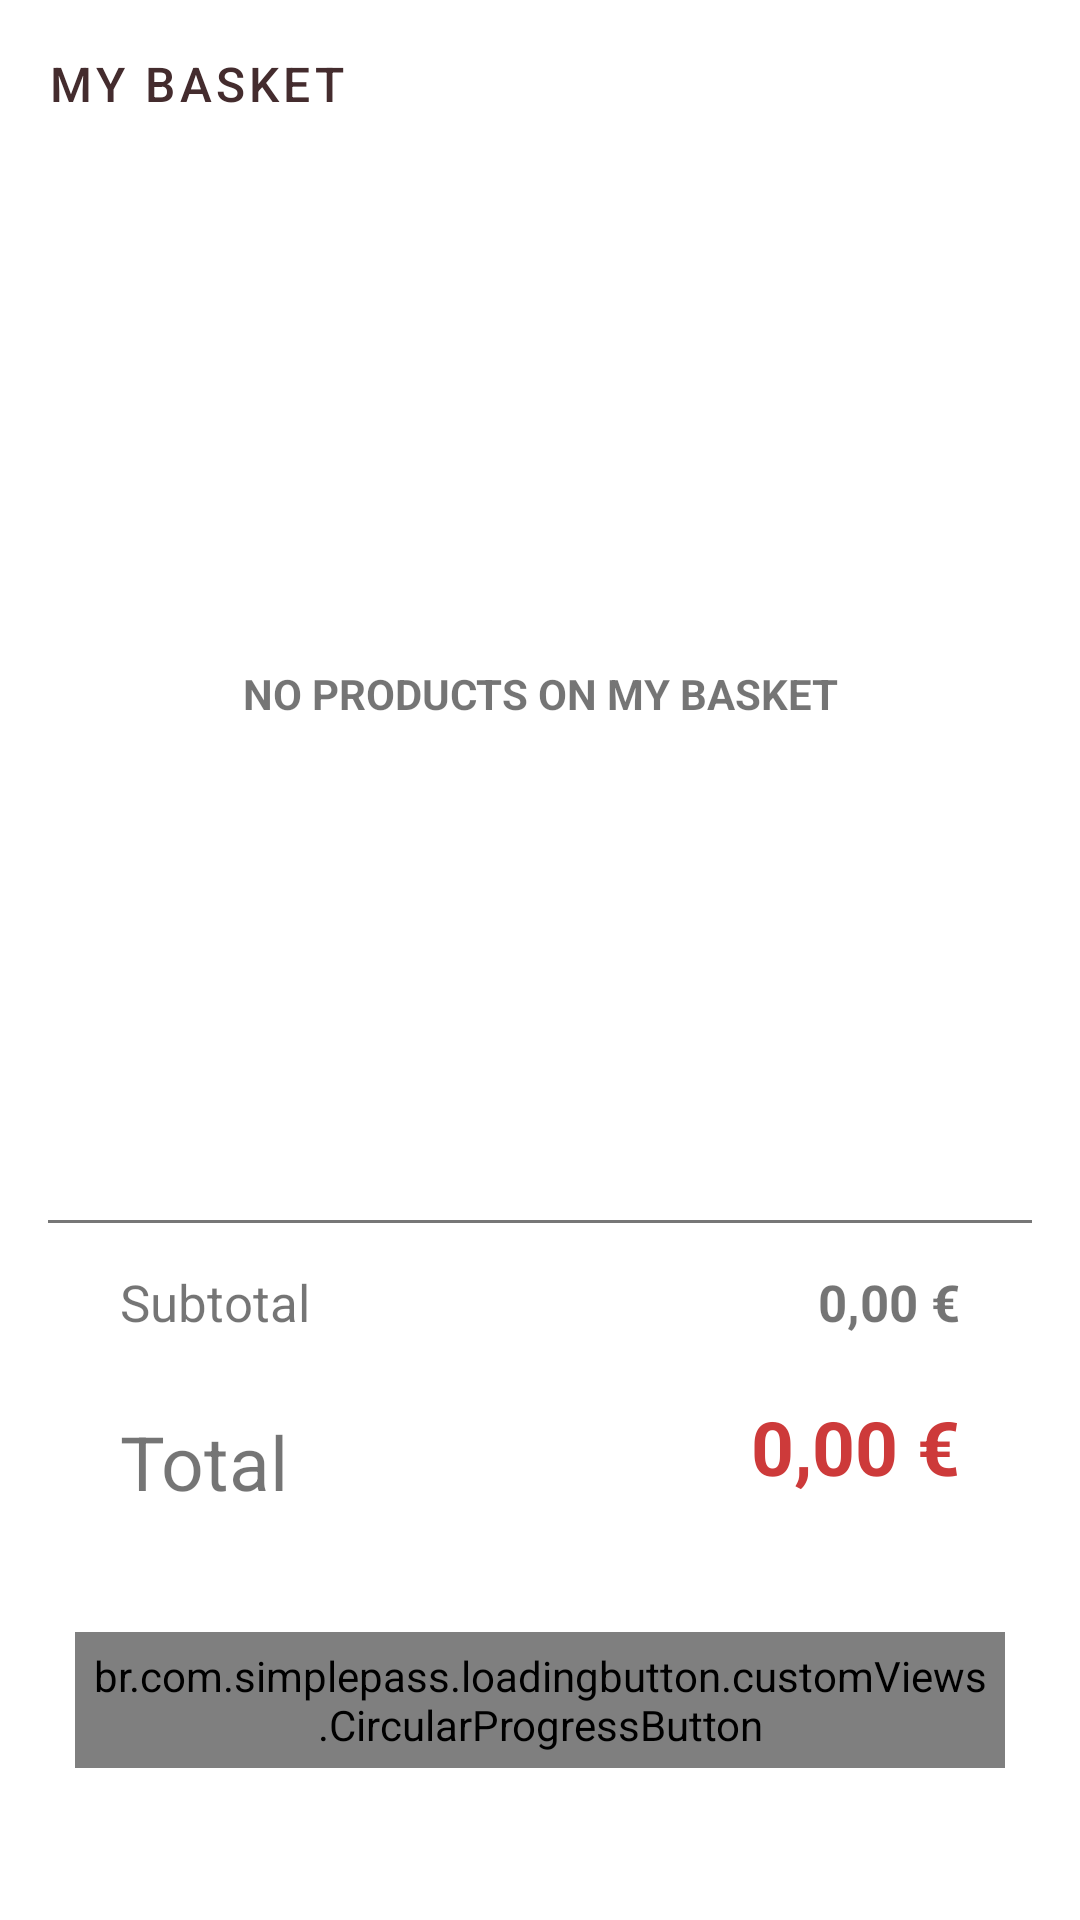

The Android layout XML behind this screen, and the referenced resources:
<!-- AndroidManifest.xml: application theme Theme.Shrine -->
<!-- res/layout/cm_cart_fragment.xml -->
<?xml version="1.0" encoding="utf-8"?>
<FrameLayout xmlns:android="http://schemas.android.com/apk/res/android"
    xmlns:app="http://schemas.android.com/apk/res-auto"
    xmlns:tools="http://schemas.android.com/tools"
    android:layout_width="match_parent"
    android:layout_height="match_parent"
    android:background="@color/cpb_white"
    android:fillViewport="true"
    tools:context="fragments.CartFragment">

    <FrameLayout
        android:layout_width="match_parent"
        android:layout_height="match_parent"
        android:clipChildren="false"
        android:clipToPadding="false"
        tools:context=".ProductGridFragment">


        <LinearLayout
            style="@style/Widget.Shrine.Backdrop"
            android:layout_width="match_parent"
            android:layout_height="match_parent"
            android:gravity="center_horizontal"
            android:orientation="vertical"
            android:paddingTop="88dp">

            <include layout="@layout/navigation_backdrop" />
        </LinearLayout>

        <com.google.android.material.appbar.AppBarLayout
            android:layout_width="match_parent"
            android:layout_height="wrap_content"
            app:elevation="0dp">

            <androidx.appcompat.widget.Toolbar
                android:id="@+id/close_cart"
                style="@style/Widget.Shrine.Toolbar"
                android:layout_width="match_parent"
                android:layout_height="?attr/actionBarSize"
                android:backgroundTint="@color/cpb_white"
                android:paddingStart="12dp"
                android:paddingLeft="12dp"
                android:paddingEnd="12dp"
                android:paddingRight="12dp"
                app:contentInsetStart="0dp"
                app:navigationIcon="@drawable/ic_back"
                app:title="@string/navigation_cart" />


        </com.google.android.material.appbar.AppBarLayout>

        <LinearLayout
            android:layout_marginTop="56dp"
            android:orientation="vertical"
            android:layout_width="match_parent"
            android:layout_height="match_parent">

            <LinearLayout
                android:background="@color/cpb_white"
                android:layout_weight="0.4"
                android:orientation="vertical"
                android:layout_width="match_parent"
                android:layout_height="match_parent">

                <TextView
                    android:textStyle="bold"
                    android:textAllCaps="true"
                    android:visibility="visible"
                    android:id="@+id/no_products"
                    android:textSize="@dimen/dimen_24"
                    android:background="@color/cpb_white"
                    android:gravity="center"
                    android:text="@string/no_products"
                    android:layout_width="match_parent"
                    android:layout_height="match_parent"/>

                <androidx.core.widget.NestedScrollView
                    android:padding="10dp"
                    android:id="@+id/cart_scroll"
                    android:layout_width="match_parent"
                    android:layout_height="match_parent"
                    android:background="@color/cpb_white"
                    android:backgroundTint="@color/cpb_white"
                    app:layout_behavior="@string/appbar_scrolling_view_behavior">

                    <RelativeLayout
                        app:elevation="1dp"
                        android:layout_width="match_parent"
                        android:layout_height="match_parent">

                        <androidx.recyclerview.widget.RecyclerView
                            app:elevation="1dp"
                            android:visibility="visible"
                            android:id="@+id/recycler_view_cart"
                            android:layout_width="match_parent"
                            android:layout_height="wrap_content"
                            android:scrollbars="vertical" />

                    </RelativeLayout>

                </androidx.core.widget.NestedScrollView>

            </LinearLayout>


            <LinearLayout
                android:layout_weight="0.6"
                android:background="@color/cpb_white"
                android:backgroundTint="@color/cpb_white"
                android:layout_gravity="bottom"
                android:layout_width="match_parent"
                android:layout_height="match_parent"
                android:orientation="vertical">

                <View
                    android:id="@+id/divider"
                    android:layout_width="match_parent"
                    android:layout_height="1dp"
                    android:layout_marginStart="16dp"
                    android:layout_marginEnd="16dp"
                    android:background="#777777" />

                <RelativeLayout
                    android:layout_width="match_parent"
                    android:layout_height="match_parent">

                    <TextView

                        android:id="@+id/subtotal_text"
                        android:textSize="17sp"
                        android:layout_marginTop="0dp"
                        android:layout_marginStart="20dp"
                        android:paddingTop="15dp"
                        android:paddingEnd="20dp"
                        android:paddingStart="20dp"
                        android:paddingBottom="0dp"
                        android:layout_marginEnd="20dp"
                        android:layout_width="wrap_content"
                        android:layout_height="wrap_content"
                        android:text="@string/cart_subtotal" />

                    <TextView
                        android:id="@+id/subtotal_val"

                        android:textStyle="bold"
                        android:gravity="end"
                        android:layout_alignParentEnd="true"
                        android:layout_toEndOf="@+id/total_text"
                        android:textSize="17sp"
                        android:layout_marginTop="0dp"
                        android:layout_marginStart="20dp"
                        android:paddingTop="15dp"
                        android:paddingEnd="20dp"
                        android:paddingStart="20dp"
                        android:paddingBottom="0dp"
                        android:layout_marginEnd="20dp"
                        android:layout_width="wrap_content"
                        android:layout_height="wrap_content"
                        android:text="@string/price_default" />


                    <TextView
                        android:layout_below="@id/subtotal_text"
                        android:id="@+id/total_text"
                        android:textSize="25sp"
                        android:layout_marginStart="20dp"
                        android:layout_marginEnd="20dp"
                        android:paddingTop="25dp"
                        android:paddingEnd="20dp"
                        android:paddingStart="20dp"
                        android:paddingBottom="10dp"
                        android:layout_width="wrap_content"
                        android:layout_height="wrap_content"
                        android:text="@string/cart_total" />

                    <TextView
                        android:layout_below="@id/subtotal_val"
                        android:id="@+id/total_val"
                        android:textColor="@color/cpb_red_dark"
                        android:textStyle="bold"
                        android:gravity="end"
                        android:layout_alignParentEnd="true"
                        android:layout_toEndOf="@+id/total_text"
                        android:textSize="25sp"
                        android:layout_marginStart="20dp"
                        android:layout_marginEnd="20dp"
                        android:paddingTop="20dp"
                        android:paddingEnd="20dp"
                        android:paddingStart="20dp"
                        android:paddingBottom="0dp"
                        android:layout_width="wrap_content"
                        android:layout_height="wrap_content"
                        android:text="@string/price_default" />



                    <RelativeLayout
                        android:layout_below="@+id/total_val"
                        android:layout_alignParentBottom="true"
                        android:padding="25dp"
                        android:layout_width="wrap_content"
                        android:layout_height="wrap_content"
                        android:layout_gravity="center_horizontal">

                        <br.com.simplepass.loadingbutton.customViews.CircularProgressButton
                            android:layout_marginTop="20dp"
                            android:layout_marginBottom="20dp"
                            android:id="@+id/checkout_btn"
                            android:text="@string/checkout_btn"
                            android:layout_width="match_parent"
                            android:layout_height="wrap_content"
                            app:spinning_bar_width="4dp"
                            app:spinning_bar_color="#FFF"
                            app:spinning_bar_padding="6dp"
                            android:textColor="@color/cpb_white"
                            android:background="@drawable/shape" />

                    </RelativeLayout>

                </RelativeLayout>


            </LinearLayout>

        </LinearLayout>
    </FrameLayout>
</FrameLayout>
<!-- res/layout/navigation_backdrop.xml (included above) -->
<?xml version="1.0" encoding="utf-8"?>
<merge xmlns:android="http://schemas.android.com/apk/res/android"
    xmlns:app="http://schemas.android.com/apk/res-auto">

    <com.google.android.material.button.MaterialButton
        style="@style/Widget.Shrine.Button.TextButton"
        android:id="@+id/nav_main"
        android:clickable="true"
        android:layout_width="wrap_content"
        android:layout_height="wrap_content"
        android:textColor="@color/cpb_white"
        android:text="@string/navigation_home"
        android:textSize="@dimen/dimen_16"
        android:focusable="true" />

    <com.google.android.material.button.MaterialButton
        style="@style/Widget.Shrine.Button.TextButton"
        android:id="@+id/nav_prod"
        android:clickable="true"
        android:layout_width="wrap_content"
        android:layout_height="wrap_content"
        android:textColor="@color/cpb_white"
        android:text="@string/navigation_products"
        android:textSize="@dimen/dimen_16"
        android:focusable="true" />

    <com.google.android.material.button.MaterialButton
        style="@style/Widget.Shrine.Button.TextButton"
        android:id="@+id/nav_cart"
        android:clickable="true"
        android:layout_width="wrap_content"
        android:layout_height="wrap_content"
        android:textColor="@color/cpb_white"
        android:text="@string/navigation_cart"
        android:textSize="@dimen/dimen_16"
        android:focusable="true" />

    <com.google.android.material.button.MaterialButton
        style="@style/Widget.Shrine.Button.TextButton"
        android:id="@+id/nav_favorites"
        android:clickable="true"
        android:layout_width="wrap_content"
        android:layout_height="wrap_content"
        android:textColor="@color/cpb_white"
        android:text="@string/navigation_favorites"
        android:textSize="@dimen/dimen_16"
        android:focusable="true" />

    <View
        android:layout_width="56dp"
        android:layout_height="1dp"
        android:layout_margin="16dp"
        android:background="?android:attr/textColorPrimary" />


    <com.google.android.material.button.MaterialButton
        style="@style/Widget.Shrine.Button.TextButton"
        android:id="@+id/nav_settings"
        android:clickable="true"
        android:layout_width="wrap_content"
        android:layout_height="wrap_content"
        android:textColor="@color/cpb_white"
        android:text="@string/navigation_settings"
        android:textSize="@dimen/dimen_16"
        android:focusable="true" />


    <com.google.android.material.button.MaterialButton
        style="@style/Widget.Shrine.Button.TextButton"
        android:id="@+id/nav_logout"
        android:clickable="true"
        android:layout_width="wrap_content"
        android:layout_height="wrap_content"
        android:textColor="@color/cpb_white"
        android:text="@string/navigation_logout"
        android:textSize="@dimen/dimen_16"
        android:focusable="true" />


</merge>
<!-- resources referenced by this layout -->
<resources>
  <color name="cpb_red_dark">#ffcd3a3a</color>
  <color name="cpb_white">@android:color/white</color>
  <!-- drawable shape (drawable-v24) -->
  <shape xmlns:android="http://schemas.android.com/apk/res/android"
      xmlns:app="http://schemas.android.com/apk/res-auto"
      android:shape="rectangle">
  
      <solid
          android:color="@color/cpb_orange" >
      </solid>
  
      <stroke
          android:width="2dp"
          android:color="@color/cpb_orange" >
      </stroke>
  
      <padding
          android:left="5dp"
          android:top="5dp"
          android:right="5dp"
          android:bottom="5dp"    >
      </padding>
  
      <corners
          android:radius="20dp"  >
      </corners>
  
  </shape>
  <string name="cart_subtotal">Subtotal</string>
  <string name="cart_total">Total</string>
  <string name="checkout_btn">Checkout</string>
  <string name="navigation_cart">My Basket</string>
  <string name="navigation_favorites">My Favorites</string>
  <string name="navigation_home">Home</string>
  <string name="navigation_logout">Logout</string>
  <string name="navigation_products">All Products</string>
  <string name="navigation_settings">Settings</string>
  <string name="no_products">No products on my basket</string>
  <string name="price_default">0,00 €</string>
  <style name="Widget.Shrine.Backdrop" parent="">
          <item name="android:background">?attr/colorAccent</item>
      </style>
  <style name="Widget.Shrine.Button.TextButton" parent="Widget.MaterialComponents.Button.TextButton">
          <item name="android:textColor">?android:attr/textColorPrimary</item>
      </style>
  <style name="Widget.Shrine.Toolbar" parent="Widget.AppCompat.Toolbar">
          <item name="android:background">?attr/colorAccent</item>
          <item name="android:theme">@style/Theme.Shrine</item>
          <item name="popupTheme">@style/ThemeOverlay.AppCompat.Light</item>
          <item name="titleTextAppearance">@style/TextAppearance.Shrine.Toolbar</item>
      </style>
  <style name="Theme.Shrine" parent="Theme.MaterialComponents.Light.NoActionBar">
          
          <item name="colorPrimary">@color/cpb_orange</item>
          <item name="colorPrimaryDark">@android:color/transparent</item>
          <item name="colorAccent">@color/cpb_orange</item>
          <item name="android:windowLightStatusBar">true</item>
          <item name="android:textColorPrimary">@color/cpb_dark_brown</item>
          
      </style>
  <color name="cpb_orange">#EC751A</color>
  <style name="TextAppearance.Shrine.Toolbar" parent="TextAppearance.MaterialComponents.Button">
          <item name="android:textSize">16sp</item>
      </style>
  <color name="cpb_dark_brown">#442C2E</color>
</resources>
